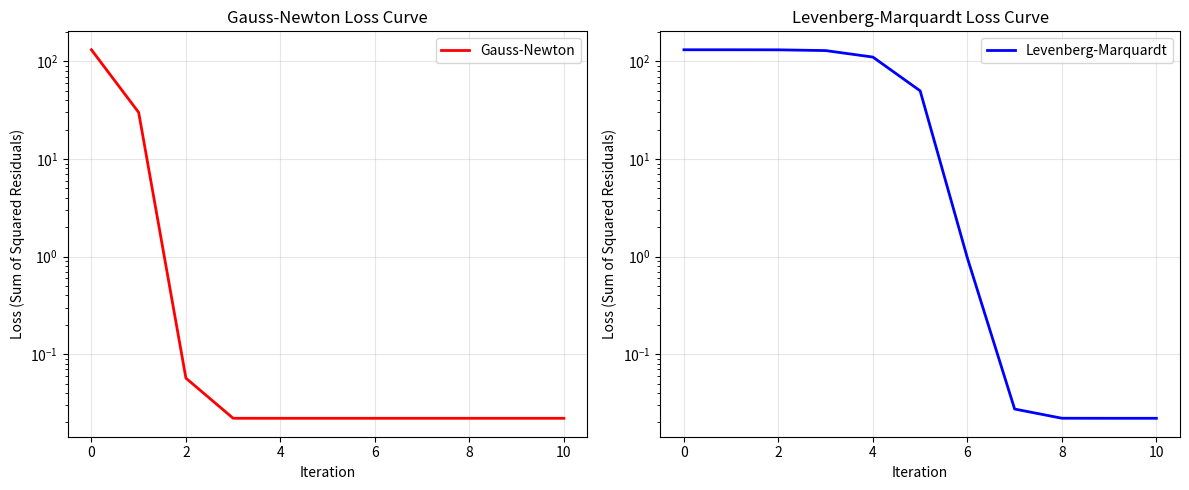
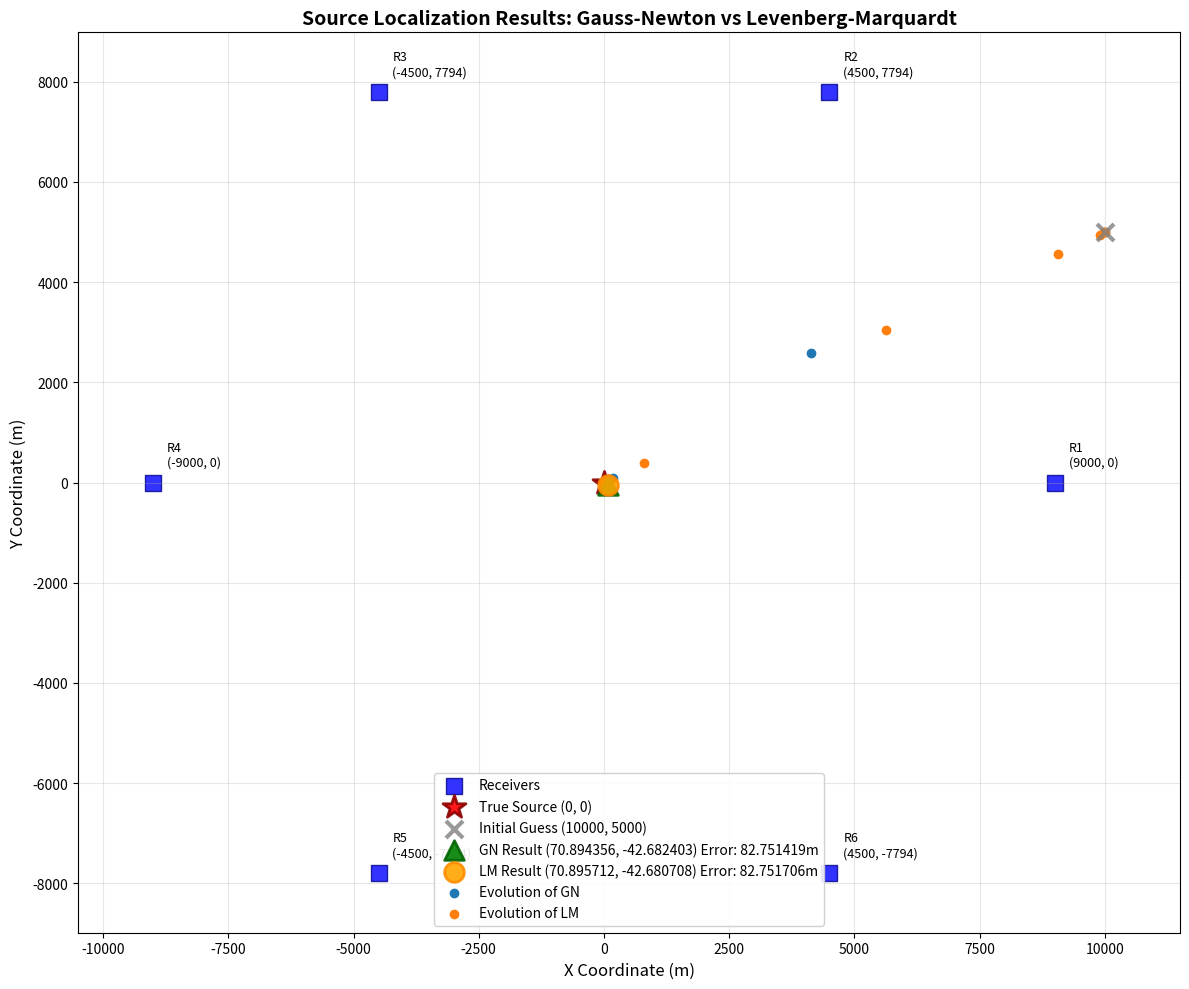

Write Python code to recreate these figures, in order.
import numpy as np
import matplotlib.pyplot as plt
import os

os.makedirs("images", exist_ok=True)
np.random.seed(42)

v = 1500

x0, y0 = 0, 0


def tt(x, y, x0=x0, y0=y0):
    return np.sqrt((x - x0) ** 2 + (y - y0) ** 2) / v


idx = np.linspace(0, 5, 6)
xn = 9000 * np.cos(np.pi / 3 * idx)
yn = 9000 * np.sin(np.pi / 3 * idx)
tn = tt(xn, yn)
t_noise = np.random.normal(0, 0.1, size=idx.shape)
xn = xn
yn = yn
tn = tn + t_noise


class NLSF:
    def __init__(self, xn, yn, tn, v):
        self.xn = xn
        self.yn = yn
        self.tn = tn
        self.v = v

    def _f(self, b):
        b0, b1 = b
        return np.sqrt((self.xn - b0) ** 2 + (self.yn - b1) ** 2) / self.v

    def _residual(self, b):
        obs = self.tn
        pred = self._f(b)
        return pred - obs

    def _jacobian(self, b):
        b0, b1 = b
        dx = self.xn - b0
        dy = self.yn - b1
        r = np.sqrt(dx**2 + dy**2)
        J = np.zeros((len(self.xn), 2))
        J[:, 0] = -dx / (self.v * r)
        J[:, 1] = -dy / (self.v * r)
        return J

    def fit(self, b_init, method="GN", epochs=100, tol=1e-6, miuk=1e-4):
        b = np.array(b_init, dtype=float)
        p_s = []
        p_s.append(b)
        self.method = method
        losses = []
        r = self._residual(b)
        loss = np.sum(r**2)
        losses.append(loss)
        for ii in range(epochs):
            r = self._residual(b)
            J = self._jacobian(b)
            if method == "GN":
                eps = 1e-8
                delta_b = -np.linalg.solve(J.T @ J + eps * np.eye(J.shape[1]), J.T @ r)
            elif method == "LM":
                delta_b = -np.linalg.solve(J.T @ J + miuk * np.eye(J.shape[1]), J.T @ r)
            else:
                raise ValueError("method should be 'GN' or 'LM'")
            b_new = b + delta_b
            r_new = self._residual(b_new)
            loss_new = np.sum(r_new**2)
            if method == "GN":
                b = b_new
                r = r_new
            if method == "LM":
                if loss_new < loss:
                    b = b_new
                    miuk = max(miuk / 10, 1e-7)
                else:
                    miuk = min(miuk * 10, 1e4)

            if np.sqrt(np.sum(r**2)) < tol:
                break
            loss = np.sum(r**2)
            losses.append(loss)
            p_s.append(b)
        return p_s, losses


Model = NLSF(xn, yn, tn, v)
b_init = [10000, 5000]
method1 = "GN"
method2 = "LM"
epochs = 10
tol = 1e-8
miuk = 1e-3
p_s1, losses1 = Model.fit(b_init.copy(), "GN", epochs, tol, miuk)
p_s2, losses2 = Model.fit(b_init.copy(), "LM", epochs, tol, miuk)


##################### Draw the result diagrams######################
# Convert to numpy arrays and get final results
p_s1 = np.array(p_s1)
p_s2 = np.array(p_s2)
b1 = p_s1[-1]  # Final GN result
b2 = p_s2[-1]  # Final LM result

# Calculate errors
gn_error = np.sqrt((b1[0] - x0) ** 2 + (b1[1] - y0) ** 2)
lm_error = np.sqrt((b2[0] - x0) ** 2 + (b2[1] - y0) ** 2)

# Figure 1: Loss curves comparison
fig, (ax1, ax2) = plt.subplots(1, 2, figsize=(12, 5))

ax1.plot(
    np.arange(len(losses1)), losses1, color="red", label="Gauss-Newton", linewidth=2
)
ax1.set_xlabel("Iteration")
ax1.set_ylabel("Loss (Sum of Squared Residuals)")
ax1.legend()
ax1.grid(True, alpha=0.3)
ax1.set_title("Gauss-Newton Loss Curve")
ax1.set_yscale("log")

ax2.plot(
    np.arange(len(losses2)),
    losses2,
    color="blue",
    label="Levenberg-Marquardt",
    linewidth=2,
)
ax2.set_xlabel("Iteration")
ax2.set_ylabel("Loss (Sum of Squared Residuals)")
ax2.legend()
ax2.grid(True, alpha=0.3)
ax2.set_title("Levenberg-Marquardt Loss Curve")
ax2.set_yscale("log")

plt.tight_layout()
plt.savefig("images/loss_comparison.png", dpi=300)
plt.show()

# Figure 2: Final positions comparison
plt.figure(figsize=(12, 10))

# Plot receivers
plt.scatter(
    xn,
    yn,
    c="blue",
    s=120,
    marker="s",
    label="Receivers",
    alpha=0.8,
    edgecolors="darkblue",
    linewidth=1,
)

# Annotate receiver numbers and coordinates
for i, (x, y) in enumerate(zip(xn, yn)):
    plt.annotate(
        f"R{i+1}\n({x:.0f}, {y:.0f})",
        (x, y),
        xytext=(10, 10),
        textcoords="offset points",
        fontsize=9,
        ha="left",
        va="bottom",
    )

# Plot true source with coordinate annotation
plt.scatter(
    x0,
    y0,
    c="red",
    s=300,
    marker="*",
    label=f"True Source ({x0}, {y0})",
    alpha=0.9,
    edgecolors="darkred",
    linewidth=2,
    zorder=5,
)

# Plot initial guess with coordinate annotation
plt.scatter(
    b_init[0],
    b_init[1],
    c="gray",
    s=150,
    marker="x",
    label=f"Initial Guess ({b_init[0]}, {b_init[1]})",
    alpha=0.8,
    linewidth=3,
    zorder=4,
)


# Plot GN final result with coordinate annotation
plt.scatter(
    b1[0],
    b1[1],
    c="green",
    s=200,
    marker="^",
    label=f"GN Result ({b1[0]:.6f}, {b1[1]:.6f}) Error: {gn_error:.6f}m",
    alpha=0.9,
    edgecolors="darkgreen",
    linewidth=2,
    zorder=6,
)


# Plot LM final result with coordinate annotation
plt.scatter(
    b2[0],
    b2[1],
    c="orange",
    s=200,
    marker="o",
    label=f"LM Result ({b2[0]:.6f}, {b2[1]:.6f}) Error: {lm_error:.6f}m",
    alpha=0.9,
    edgecolors="darkorange",
    linewidth=2,
    zorder=6,
)


plt.scatter(p_s1[:, 0], p_s1[:, 1], label="Evolution of GN")
plt.scatter(p_s2[:, 0], p_s2[:, 1], label="Evolution of LM")
plt.xlabel("X Coordinate (m)", fontsize=12)
plt.ylabel("Y Coordinate (m)", fontsize=12)
plt.title(
    "Source Localization Results: Gauss-Newton vs Levenberg-Marquardt",
    fontsize=14,
    fontweight="bold",
)
plt.legend(fontsize=10, loc="best", framealpha=0.9)
plt.grid(True, alpha=0.3)
plt.axis("equal")

# Set axis range
all_x = np.concatenate([[x0, b_init[0], b1[0], b2[0]], xn])
all_y = np.concatenate([[y0, b_init[1], b1[1], b2[1]], yn])
margin = 1500
plt.xlim(min(all_x) - margin, max(all_x) + margin)
plt.ylim(min(all_y) - margin, max(all_y) + margin)

plt.tight_layout()
plt.savefig("images/final_results.png", dpi=300, bbox_inches="tight")
plt.show()

# Print results
print(f"Initial Guess: ({b_init[0]}, {b_init[1]})")
print(f"True Source: ({x0}, {y0})")
print(
    f"GN Result: ({b1[0]:.2f}, {b1[1]:.2f}), Error: {gn_error:.2f}m, Iterations: {len(p_s1)-1}, Final Loss: {losses1[-1]:.6f}"
)
print(
    f"LM Result: ({b2[0]:.2f}, {b2[1]:.2f}), Error: {lm_error:.2f}m, Iterations: {len(p_s2)-1}, Final Loss: {losses2[-1]:.6f}"
)
